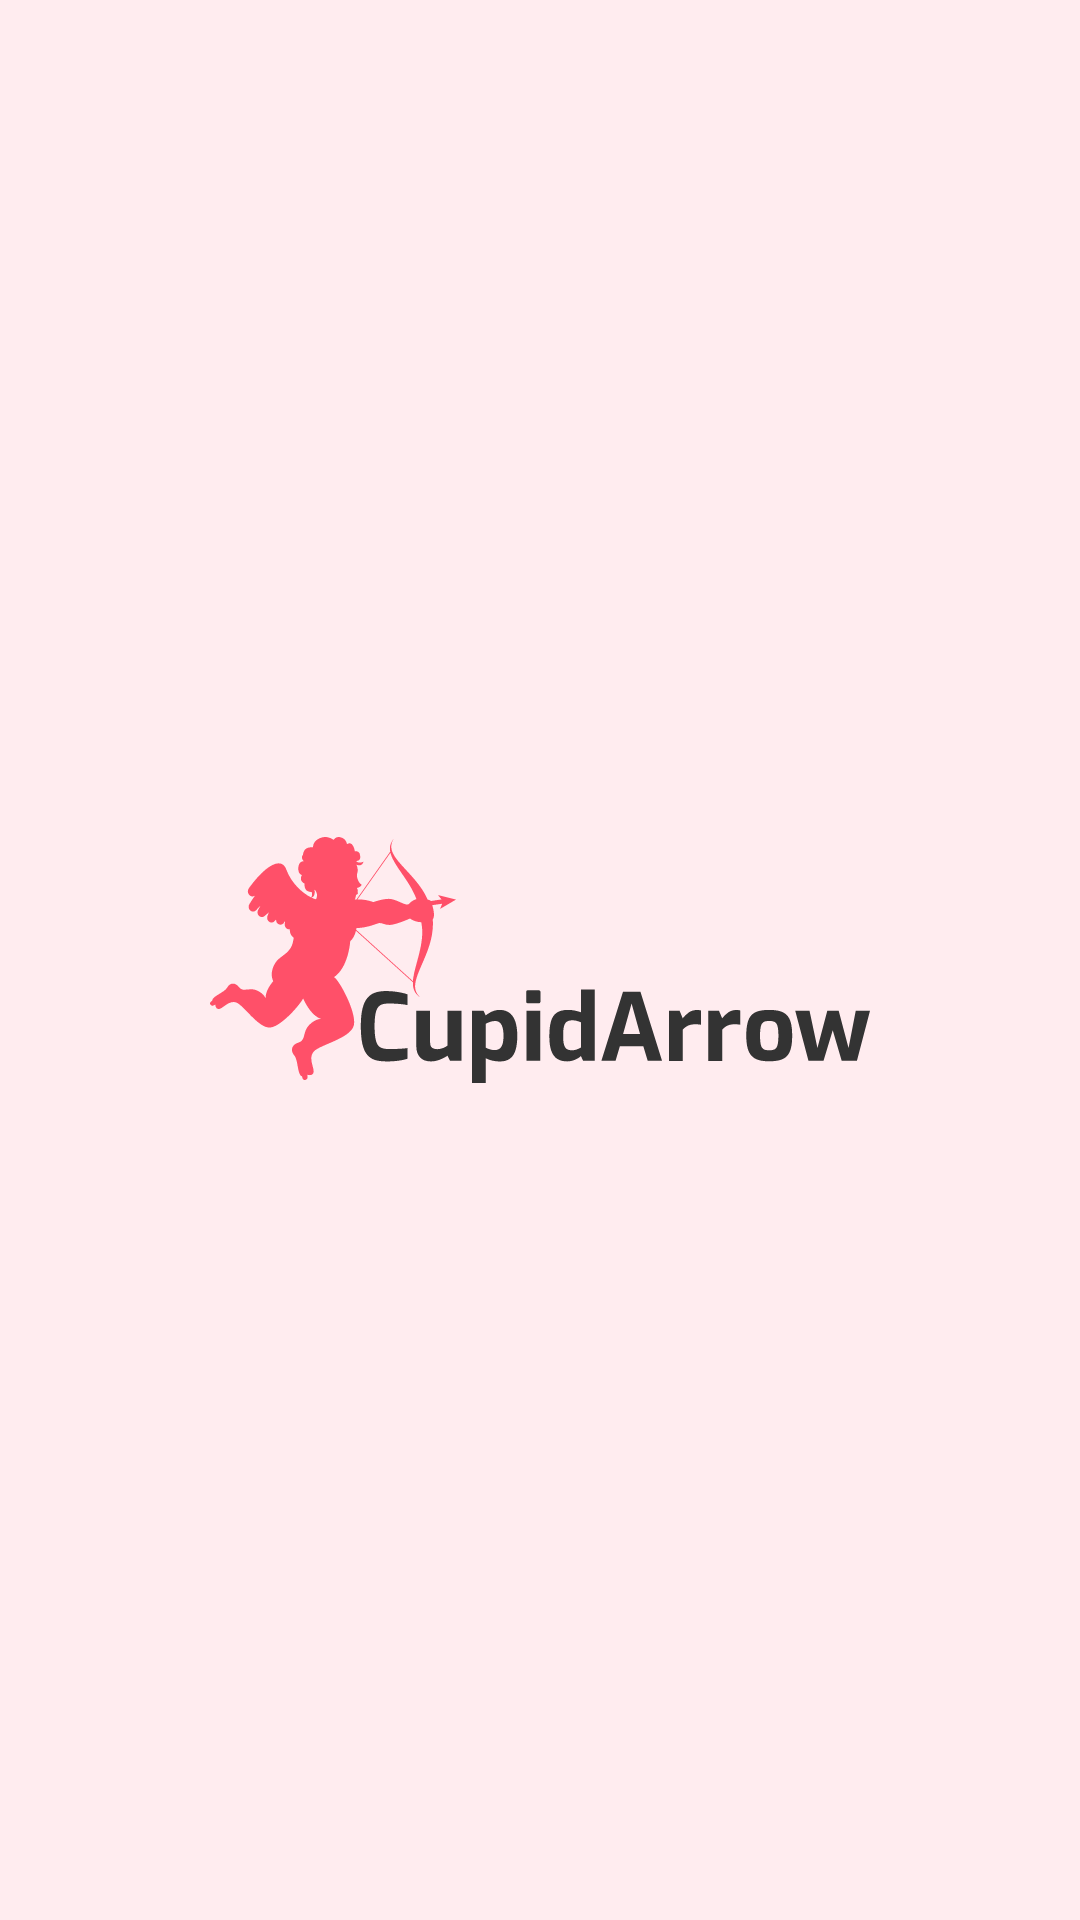

Android layout source for this screen:
<!-- AndroidManifest.xml: application theme Theme.Dating_App_Lucky -->
<!-- res/layout/activity_splash_screen.xml -->
<?xml version="1.0" encoding="utf-8"?>
<RelativeLayout xmlns:android="http://schemas.android.com/apk/res/android"
    xmlns:app="http://schemas.android.com/apk/res-auto"
    xmlns:tools="http://schemas.android.com/tools"
    android:layout_width="match_parent"
    android:layout_height="match_parent"
    tools:context=".Splash_Screen"
    android:background="#FFECEF">

    <ImageView
        android:layout_width="match_parent"
        android:layout_height="wrap_content"
        android:src="@drawable/app_logo"
        android:layout_centerInParent="true"
        />

</RelativeLayout>
<!-- resources referenced by this layout -->
<resources>
  <!-- drawable app_logo: vector/xml drawable (drawable, 11054 chars, omitted) -->
  <style name="Theme.Dating_App_Lucky" parent="Base.Theme.Dating_App_Lucky" />
  <style name="Base.Theme.Dating_App_Lucky" parent="Theme.AppCompat.Light.NoActionBar">
          
          
      </style>
</resources>
